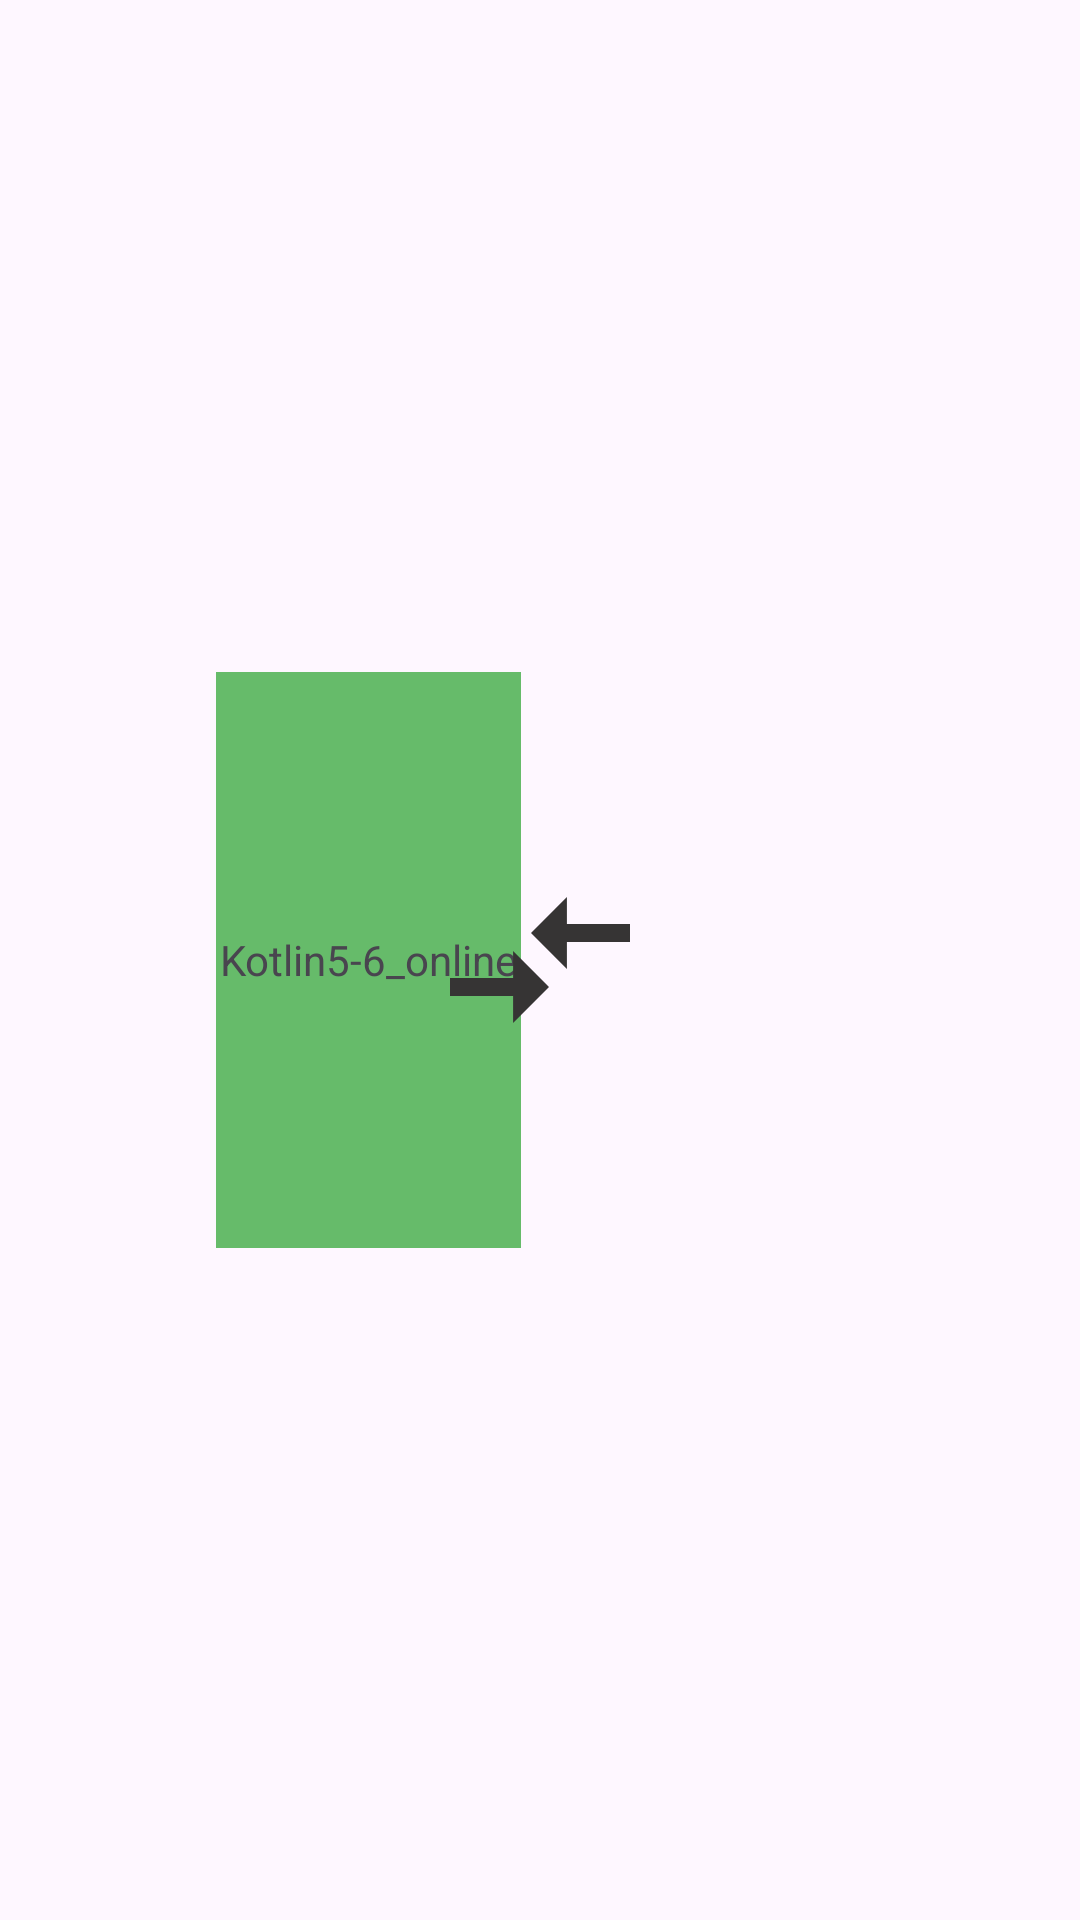

Produce the Android XML layout that renders to this screen, including the resource entries it uses.
<!-- AndroidManifest.xml: application theme Theme.Kotlin56_online -->
<!-- res/layout/activity_constraint.xml -->
<?xml version="1.0" encoding="utf-8"?>
<androidx.constraintlayout.widget.ConstraintLayout xmlns:android="http://schemas.android.com/apk/res/android"
    xmlns:app="http://schemas.android.com/apk/res-auto"
    xmlns:tools="http://schemas.android.com/tools"
    android:id="@+id/main"
    android:layout_width="match_parent"
    android:layout_height="match_parent"
    tools:context=".ConstraintActivity">

    <androidx.constraintlayout.widget.Guideline
        android:layout_width="wrap_content"
        android:layout_height="wrap_content"
        android:id="@+id/h_gd_35"
        android:orientation="horizontal"
        app:layout_constraintGuide_percent=".35"/>

    <androidx.constraintlayout.widget.Guideline
        android:id="@+id/h_gd_4"
        android:layout_width="wrap_content"
        android:layout_height="wrap_content"
        android:orientation="horizontal"
        app:layout_constraintGuide_percent=".40"/>

    <androidx.constraintlayout.widget.Guideline
        android:id="@+id/h_gd_5"
        android:layout_width="wrap_content"
        android:layout_height="wrap_content"
        android:orientation="horizontal"
        app:layout_constraintGuide_percent=".5"/>

    <androidx.constraintlayout.widget.Guideline
        android:id="@+id/h_gd_6"
        android:layout_width="wrap_content"
        android:layout_height="wrap_content"
        android:orientation="horizontal"
        app:layout_constraintGuide_percent=".6"/>

    <androidx.constraintlayout.widget.Guideline
        android:layout_width="wrap_content"
        android:layout_height="wrap_content"
        android:id="@+id/h_gd_65"
        android:orientation="horizontal"
        app:layout_constraintGuide_percent=".65"/>

    <androidx.constraintlayout.widget.Guideline
        android:layout_width="match_parent"
        android:layout_height="match_parent"
        android:id="@+id/v_gd_4"
        android:orientation="vertical"
        app:layout_constraintGuide_percent=".4"/>

    <androidx.constraintlayout.widget.Guideline
        android:layout_width="match_parent"
        android:layout_height="wrap_content"
        android:id="@+id/v_gd_50"
        app:layout_constraintGuide_percent=".50"
        android:orientation="vertical"/>

    <androidx.constraintlayout.widget.Guideline
        android:layout_width="wrap_content"
        android:layout_height="match_parent"
        android:orientation="vertical"
        android:id="@+id/v_gd_6"
        app:layout_constraintGuide_percent=".60"/>

    <androidx.constraintlayout.widget.Guideline
        android:layout_width="wrap_content"
        android:layout_height="wrap_content"
        android:id="@+id/v_gd_20"
        app:layout_constraintGuide_percent=".20"
        android:orientation="vertical"/>

    <ImageView
        android:layout_width="0dp"
        android:layout_height="0dp"
        android:src="@drawable/baseline_compare_arrows_24"
        android:elevation="10dp"
        app:layout_constraintTop_toTopOf="@id/h_gd_4"
        app:layout_constraintBottom_toBottomOf="@id/h_gd_6"
        app:layout_constraintStart_toStartOf="@id/v_gd_4"
        app:layout_constraintEnd_toEndOf="@id/v_gd_6"/>

    <TextView
        android:layout_width="0dp"
        android:layout_height="0dp"
        android:gravity="center"
        android:background="@color/green"
        android:layout_marginEnd="-30dp"
        android:text="@string/app_name"
        app:layout_constraintStart_toStartOf="@+id/v_gd_20"
        app:layout_constraintEnd_toStartOf="@id/v_gd_4"
        app:layout_constraintTop_toTopOf="@id/h_gd_35"
        app:layout_constraintBottom_toBottomOf="@id/h_gd_65"/>



</androidx.constraintlayout.widget.ConstraintLayout>
<!-- resources referenced by this layout -->
<resources>
  <color name="green">#66BB6A</color>
  <!-- drawable baseline_compare_arrows_24 (drawable) -->
  <vector xmlns:android="http://schemas.android.com/apk/res/android" android:autoMirrored="true" android:height="30dp" android:tint="#363434" android:viewportHeight="24" android:viewportWidth="24" android:width="30dp">
        
      <path android:fillColor="@android:color/white" android:pathData="M9.01,14H2v2h7.01v3L13,15l-3.99,-4V14zM14.99,13v-3H22V8h-7.01V5L11,9L14.99,13z"/>
      
  </vector>
  <string name="app_name">Kotlin5-6_online</string>
  <style name="Theme.Kotlin56_online" parent="Base.Theme.Kotlin56_online" />
  <style name="Base.Theme.Kotlin56_online" parent="Theme.Material3.DayNight">
          
          
      </style>
</resources>
